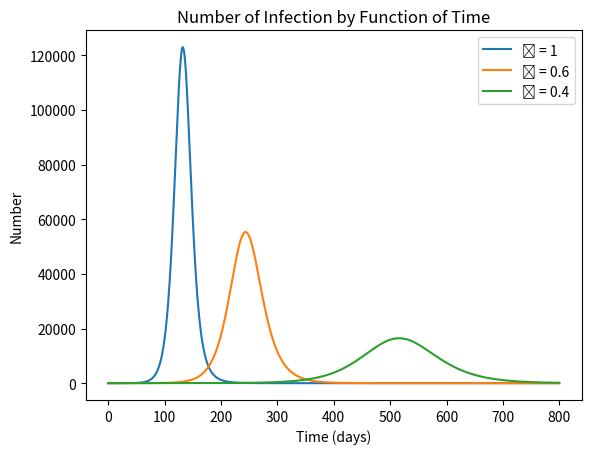

This figure's Python source:
import numpy as np
import matplotlib.pyplot as plt
from scipy.integrate import solve_ivp


def SEIR(t, z, ρ):

    # constantes
    α = 0.2
    β = 0.266
    γ = 1 / 14
    population = 1000000
    S, E, I, R = z
    # Differential equations
    u = -ρ * β * S * I / population
    v = ρ * β * S * I / population - α * E
    w = α * E - γ * I
    l = γ * I

    return [u, v, w, l]


ρs = [1, 0.6, 0.4]
seir_inits = [[999999, 0, 1, 0], [999999, 0, 1, 0], [999999, 0, 1, 0]]
t_span = [0, 800]
t = np.linspace(t_span[0], t_span[1], 5000)

_, ax = plt.subplots()

for seir_init, ρ in zip(seir_inits, ρs):
    sol = solve_ivp(lambda t, z: SEIR(t, z, ρ),
                    t_span,
                    seir_init,
                    dense_output=True)
    X = sol.sol(t).T
    S, I, E, R = X[:, 0], X[:, 1], X[:, 2], X[:, 3]

    ax.plot(t, I, label=f'ϱ = {ρ}')

ax.legend()
ax.set(xlabel='Time (days)',
       ylabel='Number',
       title='Number of Infection by Function of Time')

plt.show()
